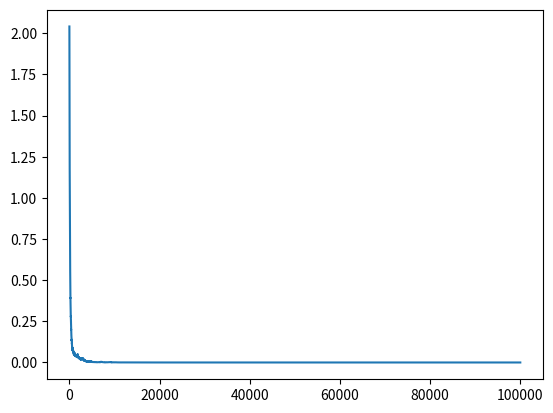

Recreate this plot in Python.
import networkx as nx
import matplotlib.pyplot as plt
import numpy as np
import math
import random
import scipy
import scipy.stats as stats
import time as tn
from scipy.ndimage import gaussian_filter1d

class next_timestep(object):
   
    def __init__(self, suseptible, infected, recovered, population, infection_rate, recovery_rate, time_step, resuseptibility_rate, other_variables):
    
        self.suseptible = suseptible
        self.infected = infected
        self.recovered = recovered
        self.population = population
        self.infection_rate = infection_rate
        self.recovery_rate = recovery_rate
        self.time_step = time_step
        self.resuseptibility_rate = resuseptibility_rate
        self.other_variables = other_variables
    def SIR(self):
        
        new_suseptible = self.suseptible - self.time_step*self.infection_rate*self.suseptible*self.infected
        new_infected = self.infected + self.time_step*self.infection_rate*self.suseptible*self.infected - self.time_step*self.recovery_rate*self.infected
        new_recovered = self.recovered + self.time_step*self.recovery_rate*self.infected
        
        return new_suseptible, new_infected, new_recovered
        
    def SIRS(self):
        
        new_suseptible = self.suseptible - self.time_step*self.infection_rate*self.suseptible*(self.infected + self.other_variables) + self.time_step*self.resuseptibility_rate*self.recovered
        new_infected = self.infected + self.time_step*self.infection_rate*self.suseptible*(self.infected + self.other_variables)- self.time_step*self.recovery_rate*self.infected
        new_recovered = self.recovered + self.time_step*self.recovery_rate*self.infected - self.time_step*self.resuseptibility_rate*self.recovered
        
        return [new_suseptible, new_infected, new_recovered]
    def Binomial_SIRS(self):
        
       a = np.random.poisson(self.suseptible*self.time_step*self.infection_rate*(self.infected+self.other_variables))
       b = np.random.poisson(self.infected*self.time_step*self.recovery_rate)
       c = np.random.poisson(self.recovered*self.time_step*self.resuseptibility_rate)
       #a = np.random.normal(self.time_step*self.infection_rate*self.infected*self.suseptible, 0.1000*self.time_step*self.infection_rate*self.infected*self.suseptible)
       #b = np.random.normal(self.time_step*self.recovery_rate*self.infected, 0.1000*self.time_step*self.recovery_rate*self.infected)
       #c = np.random.normal(self.time_step*self.resuseptibility_rate*self.recovered,0.1000*self.time_step*self.resuseptibility_rate*self.recovered)
       #print(a)
       new_suseptible = max(self.suseptible - a+ c,0)
       new_infected = max(self.infected + a - b,0)
       new_recovered = max(self.recovered + b - c,0)
   
       return [new_suseptible, new_infected, new_recovered]
    
    def DUAL_SIR(self):
        
       self.suseptible_2 = self.other_variables[0]
       self.infected_2 = self.other_variables[1]
       self.recovered_2 = self.other_variables[2]
       
       new_suseptible_2 = self.suseptible_2 - self.time_step*self.other_variables[3][0]*self.suseptible*self.infected_2
       new_suseptible_1 = max(0,self.suseptible - self.time_step*self.infection_rate*self.suseptible*self.infected - self.time_step*self.other_variables[3][0]*self.suseptible*self.infected_2)
       new_infected_2 = self.infected_2 + self.time_step*self.other_variables[3][0]*self.suseptible*self.infected_2 - self.time_step*self.other_variables[3][1]*self.infected_2
       new_infected_1 = self.infected + self.time_step*self.infection_rate*self.suseptible*self.infected - self.time_step*self.recovery_rate*self.infected
       new_recovered_2 = self.infected_2 + self.time_step*self.other_variables[3][1]*self.infected_2
       new_recovered_1 = self.recovered + self.time_step*self.recovery_rate*self.infected

       
       return new_suseptible_1, new_infected_1, new_recovered_1, new_suseptible_2, new_infected_2, new_recovered_2
   
    def DUAL_BIN_SIR(self):
        
        self.suseptible_2 = self.other_variables[0]
        self.infected_2 = self.other_variables[1]
        self.recovered_2 = self.other_variables[2]
   
        a = np.random.binomial(self.suseptible, 1 - math.e**(-self.time_step*self.infection_rate*self.infected))
        b = np.random.binomial(self.infected, 1 - math.e**(-self.time_step*self.recovery_rate))
        c = np.random.binomial(self.suseptible_2, 1 - math.e**(-self.time_step*self.other_variables[3][0]*self.infected_2))
        d = np.random.binomial(self.infected_2, 1 - math.e**(-self.time_step*self.other_variables[3][1]))
   
        new_suseptible_2 = self.suseptible_2 -  c
        new_suseptible_1 = max(0,self.suseptible - c - a)
        new_infected_2 = self.infected_2 + c - d
        new_infected_1 = self.infected + a - b
        new_recovered_2 = self.infected_2 + d
        new_recovered_1 = self.recovered + b

        return new_suseptible_1, new_infected_1, new_recovered_1, new_suseptible_2, new_infected_2, new_recovered_2
    def envirometal_stochasticity(self, varience_in_noise):
        
         additional_infection_rate = varience_in_noise*random.normalvariate(0, 1)
         
         infections = self.infection_rate*self.suseptible*self.infected*self.time_step + additional_infection_rate*(self.time_step**(1/2))*self.suseptible*self.infected
         recoveries = self.recovery_rate*self.infected*self.time_step
         immunity_losses = self.resuseptibility_rate*self.recovered*self.time_step
         
         new_suseptible = self.suseptible - infections + immunity_losses
         new_infected = self.infected + infections - recoveries
         new_recovered = self.recovered + recoveries - immunity_losses
         
         return [new_suseptible, new_infected, new_recovered]
class network_update(object):
 
    def __init__(self, G, infection_rate, recovery_rate, resuseptibility_rate, other_data, time_step, itterations):
  
        self.G = G
        self.other_data = other_data
        self.time_step = time_step
        self.infection_rate = infection_rate
        self.resuseptibility_rate = resuseptibility_rate
        self.recovery_rate = recovery_rate
        self.itterations = itterations
        
    def deterministic_SIRS(self):
        suseptible_data = np.zeros(self.itterations)
        infected_data = []
        recovered_data = []
        time = []
        new_states = []
        present_state = []
        for i in range(len(self.G)):
           present_state.append(self.G.nodes[i]['state'])
        for j in range(self.itterations):
           
            suseptible = 0
            infected = 0
            recovered = 0
            for i in range(len(self.G)):
                
                neighbors = list(self.G.neighbors(i))
                additional_infectives = 0
                for k in neighbors:
                    additional_infectives += present_state[k][1]*self.G[i][k]['weight']
                internal_population = present_state[i][0]+ present_state[i][1]+ present_state[i][2]
                self_interaction = next_timestep(present_state[i][0], present_state[i][1], present_state[i][2],internal_population , self.infection_rate, self.recovery_rate, self.time_step, self.resuseptibility_rate, additional_infectives)
                new_state = self_interaction.envirometal_stochasticity(0.1)
                new_states.append(new_state.copy())
                suseptible += new_state[0]
                infected += new_state[1]
                recovered += new_state[2]
            suseptible_data[j] = suseptible
            infected_data.append(infected)
            recovered_data.append(recovered)
            time.append(j)
            present_state = new_states.copy()
            new_states = []
            
        return suseptible_data, infected_data, recovered_data, time
    
    def SIRS_with_network_data(self):
        suseptible_data = []
        infected_data = []
        recovered_data = []
        time = []
        new_states = []
        present_state = []
        for i in range(len(self.G)):
           present_state.append(self.G.nodes[i]['state'])
        for j in range(1):
            suseptible = []
            infected = []
            recovered = []
            for i in range(len(self.G)):
                
                neighbors = list(self.G.neighbors(i))
                additional_infectives = 0
                for k in neighbors:
                    additional_infectives += present_state[k][1]*self.G[i][k]['weight']
                
                internal_population = present_state[i][0]+ present_state[i][1]+ present_state[i][2]
                self_interaction = next_timestep(present_state[i][0], present_state[i][1], present_state[i][2],internal_population , self.infection_rate, self.recovery_rate, self.time_step, self.resuseptibility_rate, additional_infectives)
                new_state = self_interaction.SIRS()
                new_states.append(new_state.copy())
                suseptible.append(new_state[0])
                infected.append(new_state[1])
                recovered.append(new_state[2])
        return [suseptible, infected, recovered]
class data_analysis(object):
    
    def __init__(self, suseptible_data, infected_data, recovered_data, guess, time_step, itterations,j, network):
        
        self.suseptible_data = suseptible_data
        self.infected_data = infected_data
        self.recovered_data = recovered_data
        self.guess = guess
        self.time_step = time_step
        self.itterations = itterations
        self.j = j
        self.network = network
        
    def chi_squared_data(self):
        error = 0
        population = self.suseptible_data[0] + self.infected_data[0] + self.recovered_data[0]
        for i in range(1,len(self.suseptible_data)):
            error += abs((self.suseptible_data[i] - self.suseptible_data[i-1] + self.time_step*self.guess[0]*self.suseptible_data[i-1]*self.infected_data[i-1] - self.time_step*self.guess[2]*self.recovered_data[i-1]))**(1)
            error += abs((self.infected_data[i] - self.infected_data[i-1] - self.time_step*self.guess[0]*self.suseptible_data[i-1]*self.infected_data[i-1] + self.time_step*self.guess[1]*self.infected_data[i-1]))**(1)
            error += abs((self.recovered_data[i] - self.recovered_data[i-1] +self.time_step*self.guess[2]*self.recovered_data[i-1] - self.time_step*self.guess[1]*self.infected_data[i-1]))
        return error/population
   
    def networked_chi_squared(self):
        error = 0
        for i in range(1,len(self.suseptible_data)):
            
            system_update = network_update(self.network, self.guess[0], self.guess[1], self.guess[2], 1, self.time_step, 1)
            
            guess = system_update.SIRS_with_network_data()

            #error += abs((self.suseptible_data[i] - sum(guess[0]))/self.suseptible_data[i])**2
            error += abs((self.infected_data[i]/sum(guess[1]))-1)**1
            #error += abs((self.recovered_data[i] - sum(guess[2]))/self.recovered_data[i])**2
            
            suseptible_correction = self.suseptible_data[i]/sum(guess[0])
            infected_correction = self.infected_data[i]/sum(guess[1])
            recovered_correction = self.recovered_data[i]/sum(guess[2])
            for j in self.network:
                self.network.nodes[j]['state'] = [guess[0][j]*suseptible_correction, guess[1][j]*infected_correction, guess[2][j]*recovered_correction]
        
        return error
    def fourier_transform(self):
        fft_result = np.fft.fft(self.suseptible_data)
        freqs = np.fft.fftfreq(len(self.suseptible_data), 1)
        amplitude = np.abs(fft_result) / len(self.suseptible_data)
        fig = plt.figure()
        plt.plot(gaussian_filter1d((np.log10(freqs[1:len(freqs)//2])),10), gaussian_filter1d(np.log10(amplitude[1:len(amplitude)//2]),10))
        plt.show()
        return np.log10(freqs[1:len(freqs)//2]), np.log10(amplitude[1:len(amplitude)//2])
    def data_compressor(self, data, resolution):
        range_of_data = max(data) - min(data)
        data = data - np.ones(len(data))*min(data)
        reduced_data = data*resolution/range_of_data
        return reduced_data
    def colour_pdf(self, x_axis, y_axis, resolution):
        colour_row = np.zeros(resolution + 1)
        colour_matrix = []
        for i in range(resolution + 1):
            colour_matrix.append(colour_row.copy())
        x_reduced = self.data_compressor(x_axis, resolution)
        y_reduced = self.data_compressor(y_axis, resolution)
        
        for i in range(len(x_reduced)):
            colour_matrix[int(x_reduced[i])][int(y_reduced[i])] += 1
        plt.imshow(colour_matrix)
def scipy_mediator(guess, other_data):
    
    error = data_analysis(other_data[0], other_data[1], other_data[2], guess, other_data[3], other_data[4], other_data[5],1)
    return error.chi_squared_data()
def scipy_mediator2(guess, other_data):
    network, pop = network_initialisation2([other_data[0][0]/2, other_data[1][0]/2, other_data[2][0]/2], 2, guess[3])
    error = data_analysis(other_data[0], other_data[1], other_data[2], guess, other_data[3], other_data[4], other_data[5],network)
    return error.networked_chi_squared()

def network_initialisation( initial_conditions, number_of_nodes):
    
    G = nx.Graph()
    
    for i in range(0,number_of_nodes):
        
        G.add_node(i, state=initial_conditions)
    
    for i in range(0,number_of_nodes):
        
        for j in range(i+1,number_of_nodes):
            
                if i != j:
                    weight = 1
                    G.add_edge(i, j, weight = weight)   
                    G.add_edge(j, i, weight = weight)   
    #print(G.get_edge_data(0, 1))           
    population = 0
    for i in G:
        
        population += sum(G.nodes[i]["state"])
        
    return G, population

def network_initialisation2( initial_conditions, number_of_nodes, link):

    G = nx.Graph()
    
    for i in range(0,number_of_nodes):
        
        G.add_node(i, state=initial_conditions)
    
    for i in range(0,number_of_nodes):
        
        for j in range(0,number_of_nodes):
            
            if i != j:
                
                G.add_edge(i, j, weight = link)
                
            else:
                
                G.add_edge(i, j, weight = 0)
                
    population = 0
    
    for i in G:
        
        population += sum(G.nodes[i]["state"])
        
    return G, population

def data_generator(itterations, number_of_nodes, initial_conditions, infection_rate, recovery_rate, resuseptibility_rate, time_step):
    
    G, population = network_initialisation(initial_conditions, number_of_nodes)
    
    update = network_update(G, infection_rate/sum(G.nodes[0]["state"]), recovery_rate, resuseptibility_rate, 1, time_step, itterations)
    
    suseptible1,infected,recovered, time = update.deterministic_SIRS()


    print(suseptible1[itterations - 1], infected[itterations - 1], recovered[itterations - 1])
   
    fig = plt.figure()
    plt.plot(time[1:], infected[1:])

    plt.show()
    #fig = plt.figure()
    #pos = nx.spring_layout(G)
    #nx.draw(G, pos, with_labels=True)
    #plt.show()
    
   
    
    
    return suseptible, infected, recovered

def data_fitter(suseptible, infected, recovered, itterations, time_step):
    
    P, population = network_initialisation([suseptible[0], infected[0], recovered[0]], 1)
    
    bound= [(0,0.1), (0.0001,0.1), (0.00000,0.1)]
    
    estimate1 = scipy.optimize.minimize(scipy_mediator, [0.0,0.0,0.003], [suseptible, infected, recovered,time_step,1, 0, 1, 1],bounds=bound, tol = 0.0000000000001)
    estimate = scipy.optimize.minimize(scipy_mediator, [estimate1.x[0],estimate1.x[1],estimate1.x[2]], [suseptible, infected, recovered,time_step,1, 0, 1, 1],bounds=bound, tol = 0.0000000000001)
    print(estimate.x)
    #print([abs((estimate.x[0]*population-0.1)*100/0.1), abs(estimate.x[1] - 0.01)*100/0.01, abs(estimate.x[2] - 0.0005)*100/0.0005])
    print("First order chi^2: " + str(estimate.fun))
    update = network_update(P, estimate.x[0], estimate.x[1], estimate.x[2], 1, time_step, itterations)
    suseptible1,infected1,recovered1, time1 = update.deterministic_SIRS()
   
    fig = plt.figure()
    plt.plot(time1, suseptible1, label = 'suseptible')
    plt.plot(time1, infected1, label = 'infected')
    plt.plot(time1, recovered1, label = 'recovered')
    plt.legend()
    plt.show()
    #s = scipy.optimize.minimize(scipy_mediator2, [0.1, estimate.x[1], estimate.x[2], 0.1], [suseptible, infected, recovered,time_step,1, 0, 1, 2],bounds=bound, tol = 0.0000000000001)
    #bound= [(0,0.1), (0.0001,0.1), (0.00001,0.1), (0,10)]
    #Second_order_estimate = scipy.optimize.minimize(scipy_mediator2, [s.x[0],s.x[1],s.x[2], s.x[3]], [suseptible, infected, recovered,time_step,1, 0, 1, 2],bounds=bound, tol = 0.0000000000001)
    #print("Second order chi^2: " +str(Second_order_estimate.fun))
    #print(Second_order_estimate.x)
    
    #K, population = network_initialisation([suseptible[0]/2, infected[0]/2, recovered[0]/2], 2)
    #suseptible2,infected2,recovered2, time2 = update.deterministic_SIRS()
    #second_order = network_update(K, Second_order_estimate.x[0], Second_order_estimate.x[1], Second_order_estimate.x[2], 1, time_step, itterations)

    #fig = plt.figure()
    #plt.plot(time1, suseptible1, label = 'suseptible')
    #plt.plot(time1, infected1, label = 'infected')
    #plt.plot(time1, recovered1, label = 'recovered')
    #plt.legend()
    #plt.show()
    
def main(itterations, number_of_nodes, inital_conditions, infection_rate, recovery_rate, resuseptibility_rate, time_step):
    suseptible, infected, recovered = data_generator(itterations, number_of_nodes, inital_conditions, infection_rate, recovery_rate, resuseptibility_rate, time_step)
    #data_fitter(suseptible, infected, recovered, itterations, time_step)
    #freq, amp = data_analysis(suseptible, infected, recovered, 1, time_step, itterations, 1, 1).fourier_transform()
    
recovery_rate = 0.1
infection_rate = 1
resuseptibility_rate = 0.03
population = 1
infected = 1
recovered = 1
suseptible = 1
suseptible_number = (recovery_rate)/(infection_rate)# + 0.01
infected_number = resuseptibility_rate*(population*infection_rate - recovery_rate)/(infection_rate*(resuseptibility_rate + recovery_rate))
recovered_number = population - suseptible_number - infected_number
infected =  infected_number*infected
recovered = recovered_number*recovered
suseptible = suseptible_number*suseptible

start = tn.time()
nodes = 10
main(100000,nodes,[suseptible_number, infected_number, recovered_number], infection_rate/nodes,recovery_rate, resuseptibility_rate,0.1)
print(tn.time() - start)

    
